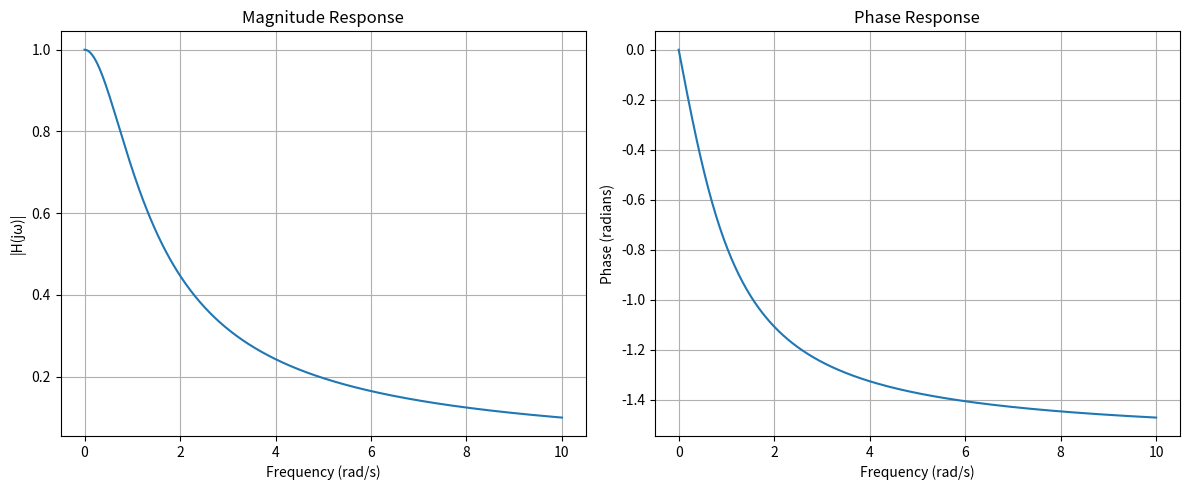

Python code for this plot:
import numpy as np
import matplotlib.pyplot as plt

# Define the system function H(s) = 1 / (s + 1)
def H(s):
    return 1 / (s + 1)

# Frequency range (omega values) from 0 to 10 rad/s
omega = np.linspace(0, 10, 500)
s = 1j * omega  # Substitute s = j * omega

# Calculate H(j*omega) for each frequency
H_jw = H(s)

# Compute magnitude and phase responses
magnitude = np.abs(H_jw)
phase = np.angle(H_jw)

# Plotting the magnitude response
plt.figure(figsize=(12, 5))

plt.subplot(1, 2, 1)
plt.plot(omega, magnitude)
plt.xlabel('Frequency (rad/s)')
plt.ylabel('|H(jω)|')
plt.title('Magnitude Response')
plt.grid(True)

# Plotting the phase response
plt.subplot(1, 2, 2)
plt.plot(omega, phase)
plt.xlabel('Frequency (rad/s)')
plt.ylabel('Phase (radians)')
plt.title('Phase Response')
plt.grid(True)

plt.tight_layout()
plt.show()
